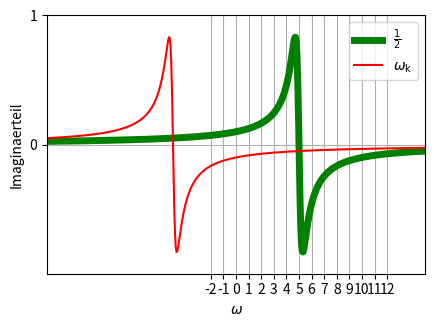

Write the Python code that produced this figure.
import matplotlib.pyplot as plt
import numpy as np
a = 0.3
wc = 5
wk = np.linspace(-15, 15, 500)
A, B, C, D = -1/2, wc/2, -1/2, -wc/2 
impt3 = (A*wk+B)/((wk-wc)**2 + a**2)
impt4 = (C*wk+D)/((wk+wc)**2 + a**2)
fig, ax = plt.subplots()
fig.set_size_inches(120/25.4,80/25.4)
g1, = ax.plot(wk,impt3, 'g-',\
  lw=5 , label=r'$\frac{1}{2}$')
g2, = ax.plot(wk,impt4, 'r-',\
  label=r'$\omega_{\mathrm{k}}$')
# fuer Legende: Komma nach g1 und g2
# nicht vergessen beim Plot-Befehl!
plt.legend(handles=[g1, g2])
plt.xticks(np.arange(-2,13,step=1))
plt.yticks(np.arange(0,6,step=1))
ax.set_xlim([-15,15])
ax.set_ylim([-1,1])
plt.grid()
plt.xlabel('$\omega$')
plt.ylabel('Imaginaerteil')
plt.subplots_adjust(left=0.17,\
  right=0.97, top=0.97, bottom=0.15)
plt.savefig('bilddatei.pdf')
